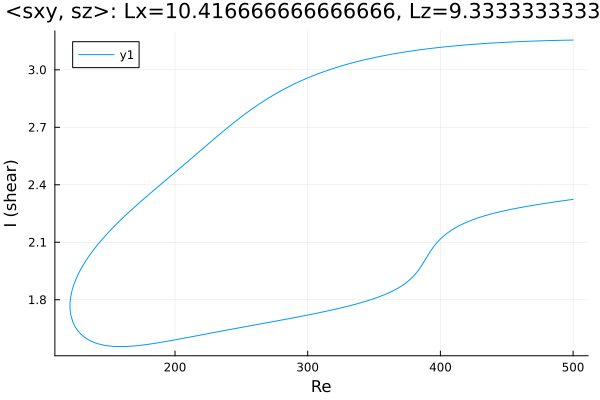

The table this chart was drawn from, first rows:
Re, shear
500.0, 3.155
499.1, 3.155
497.7, 3.155
497.2, 3.155
495.7, 3.155
494.3, 3.155
492.9, 3.154
491.5, 3.154
490.1, 3.154
488.7, 3.154
487.3, 3.153
485.8, 3.153
484.4, 3.153
483, 3.153
481.6, 3.152
480.2, 3.152
478.8, 3.152
477.4, 3.152
475.9, 3.151
474.5, 3.151
473.1, 3.151
471.7, 3.15
470.3, 3.15
468.9, 3.15
467.5, 3.149
466, 3.149
464.6, 3.149
463.2, 3.148
461.8, 3.148
460.4, 3.147
459, 3.147
457.6, 3.147
456.1, 3.146
455.7, 3.146
454.3, 3.145
452.9, 3.145
451.5, 3.145
450.1, 3.144
448.6, 3.144
447.2, 3.143
445.8, 3.142
444.4, 3.142
443, 3.141
441.6, 3.141
440.2, 3.14
438.7, 3.14
437.3, 3.139
435.9, 3.138
434.5, 3.138
433.1, 3.137
431.7, 3.136
430.3, 3.136
428.8, 3.135
427.4, 3.134
426, 3.134
424.6, 3.133
423.2, 3.132
421.8, 3.131
420.4, 3.131
418.9, 3.13
... 547 more rows
